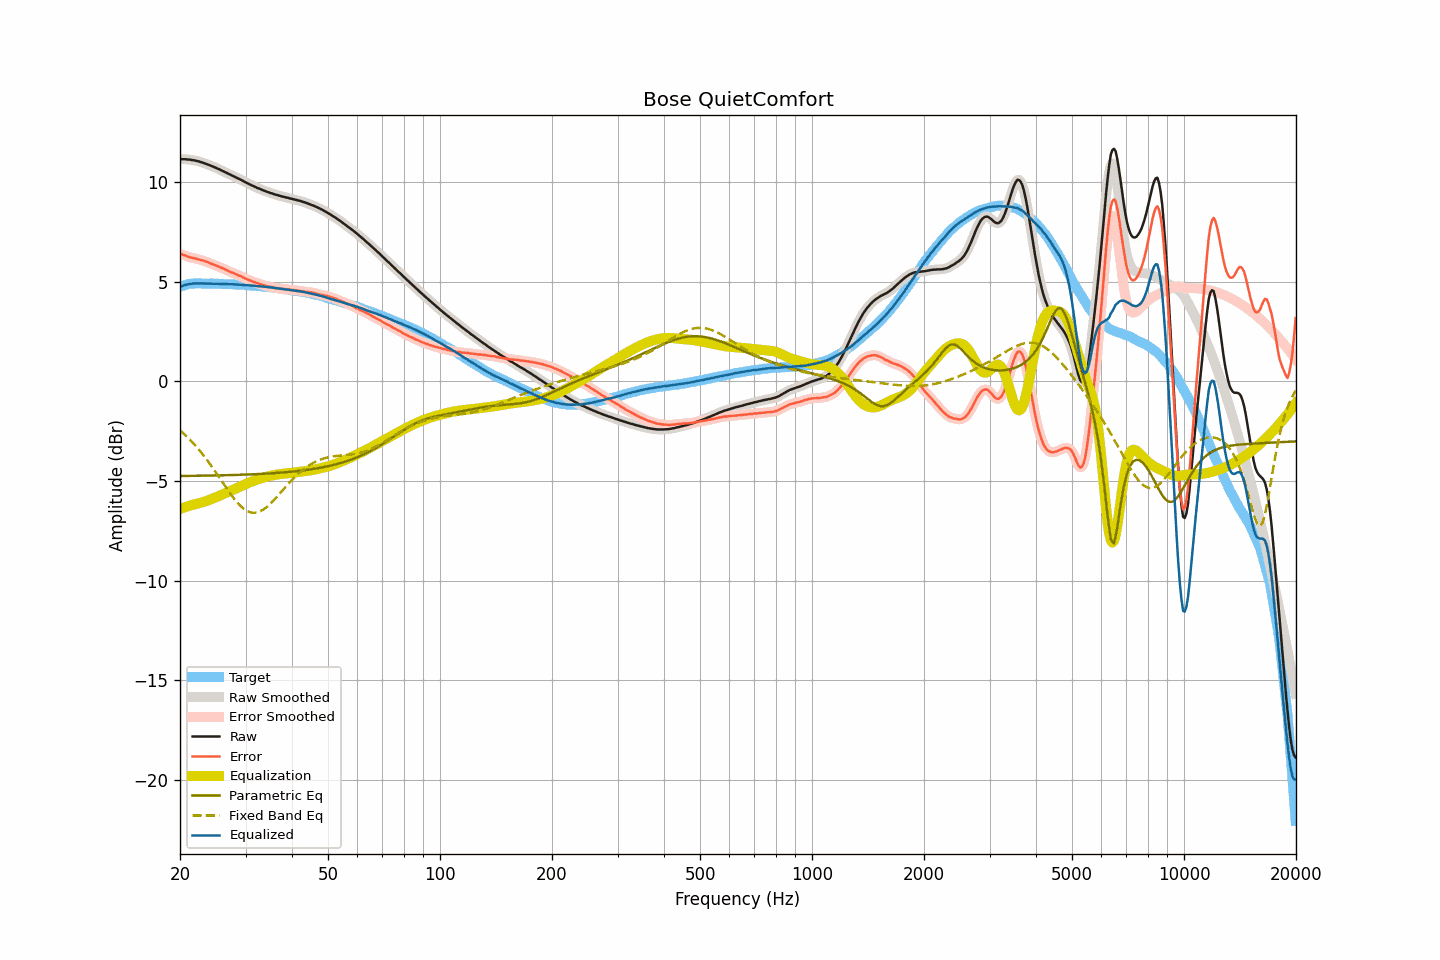

The data file committed next to this chart (first rows):
frequency, raw, smoothed, error, error_smoothed, equalization, parametric_eq, fixed_band_eq, equalized_raw, equalized_smoothed, target
20.00, 11.14, 11.14, 6.39, 6.40, -6.40, -4.75, -2.45, 4.74, 4.74, 4.74
20.20, 11.15, 11.14, 6.37, 6.37, -6.37, -4.75, -2.52, 4.78, 4.77, 4.77
20.40, 11.15, 11.15, 6.34, 6.34, -6.34, -4.75, -2.60, 4.81, 4.80, 4.80
20.61, 11.15, 11.14, 6.33, 6.32, -6.31, -4.75, -2.67, 4.83, 4.83, 4.82
20.81, 11.14, 11.14, 6.29, 6.29, -6.29, -4.74, -2.75, 4.85, 4.85, 4.85
21.02, 11.13, 11.13, 6.25, 6.26, -6.26, -4.74, -2.83, 4.87, 4.87, 4.88
21.23, 11.13, 11.12, 6.24, 6.23, -6.24, -4.74, -2.91, 4.89, 4.88, 4.89
21.44, 11.11, 11.11, 6.21, 6.21, -6.21, -4.74, -2.99, 4.89, 4.90, 4.90
21.66, 11.10, 11.10, 6.19, 6.19, -6.19, -4.74, -3.08, 4.91, 4.91, 4.91
21.87, 11.09, 11.08, 6.18, 6.17, -6.17, -4.74, -3.17, 4.92, 4.91, 4.91
22.09, 11.07, 11.07, 6.15, 6.15, -6.15, -4.74, -3.26, 4.92, 4.92, 4.92
22.31, 11.05, 11.05, 6.13, 6.13, -6.13, -4.74, -3.35, 4.92, 4.92, 4.92
22.54, 11.03, 11.02, 6.11, 6.11, -6.11, -4.74, -3.45, 4.92, 4.91, 4.92
22.76, 11.00, 11.00, 6.08, 6.09, -6.09, -4.73, -3.55, 4.91, 4.91, 4.92
22.99, 10.98, 10.97, 6.07, 6.07, -6.06, -4.73, -3.65, 4.91, 4.91, 4.91
23.22, 10.95, 10.95, 6.04, 6.04, -6.04, -4.73, -3.75, 4.91, 4.91, 4.90
23.45, 10.92, 10.92, 6.01, 6.02, -6.01, -4.73, -3.86, 4.91, 4.91, 4.90
23.69, 10.89, 10.89, 5.98, 5.98, -5.98, -4.73, -3.97, 4.90, 4.90, 4.90
23.92, 10.86, 10.86, 5.95, 5.95, -5.95, -4.73, -4.08, 4.90, 4.90, 4.90
24.16, 10.83, 10.83, 5.92, 5.92, -5.92, -4.73, -4.19, 4.90, 4.90, 4.91
24.40, 10.80, 10.79, 5.89, 5.89, -5.89, -4.72, -4.30, 4.91, 4.90, 4.91
24.65, 10.76, 10.76, 5.86, 5.86, -5.86, -4.72, -4.42, 4.90, 4.90, 4.90
24.89, 10.73, 10.72, 5.83, 5.83, -5.82, -4.72, -4.53, 4.90, 4.90, 4.90
25.14, 10.69, 10.69, 5.79, 5.79, -5.79, -4.72, -4.65, 4.89, 4.90, 4.90
25.39, 10.66, 10.65, 5.76, 5.76, -5.76, -4.72, -4.77, 4.90, 4.90, 4.90
25.65, 10.62, 10.62, 5.72, 5.72, -5.72, -4.71, -4.89, 4.89, 4.89, 4.90
25.91, 10.58, 10.58, 5.69, 5.69, -5.69, -4.71, -5.01, 4.89, 4.89, 4.88
26.16, 10.54, 10.54, 5.65, 5.65, -5.65, -4.71, -5.13, 4.89, 4.89, 4.88
26.43, 10.50, 10.50, 5.62, 5.62, -5.61, -4.71, -5.25, 4.88, 4.88, 4.88
26.69, 10.46, 10.46, 5.58, 5.58, -5.58, -4.71, -5.37, 4.88, 4.88, 4.88
26.96, 10.42, 10.42, 5.54, 5.54, -5.54, -4.70, -5.49, 4.88, 4.88, 4.88
27.23, 10.38, 10.38, 5.50, 5.50, -5.51, -4.70, -5.60, 4.87, 4.87, 4.88
27.50, 10.35, 10.34, 5.47, 5.47, -5.47, -4.70, -5.71, 4.88, 4.87, 4.88
27.77, 10.31, 10.31, 5.44, 5.44, -5.44, -4.70, -5.82, 4.87, 4.87, 4.87
28.05, 10.27, 10.27, 5.40, 5.41, -5.40, -4.70, -5.92, 4.86, 4.86, 4.86
28.33, 10.23, 10.23, 5.37, 5.37, -5.37, -4.69, -6.02, 4.86, 4.86, 4.85
28.62, 10.19, 10.19, 5.34, 5.34, -5.33, -4.69, -6.11, 4.85, 4.85, 4.85
28.90, 10.15, 10.15, 5.30, 5.30, -5.30, -4.69, -6.20, 4.85, 4.85, 4.85
29.19, 10.11, 10.11, 5.27, 5.26, -5.26, -4.68, -6.28, 4.85, 4.85, 4.84
29.48, 10.07, 10.06, 5.22, 5.22, -5.22, -4.68, -6.35, 4.84, 4.84, 4.85
29.78, 10.02, 10.02, 5.18, 5.18, -5.19, -4.68, -6.41, 4.83, 4.83, 4.83
30.08, 9.98, 9.98, 5.14, 5.15, -5.15, -4.68, -6.47, 4.83, 4.83, 4.83
30.38, 9.94, 9.94, 5.12, 5.11, -5.11, -4.67, -6.51, 4.82, 4.82, 4.82
30.68, 9.90, 9.90, 5.08, 5.08, -5.08, -4.67, -6.55, 4.82, 4.82, 4.82
30.99, 9.86, 9.86, 5.05, 5.05, -5.05, -4.67, -6.57, 4.81, 4.81, 4.81
31.30, 9.82, 9.82, 5.01, 5.02, -5.02, -4.66, -6.59, 4.80, 4.80, 4.80
31.61, 9.79, 9.78, 4.98, 4.99, -4.99, -4.66, -6.59, 4.80, 4.80, 4.80
31.93, 9.75, 9.75, 4.96, 4.96, -4.96, -4.66, -6.59, 4.79, 4.79, 4.79
32.24, 9.71, 9.71, 4.93, 4.93, -4.93, -4.65, -6.57, 4.78, 4.78, 4.78
32.57, 9.68, 9.68, 4.90, 4.90, -4.90, -4.65, -6.55, 4.78, 4.78, 4.77
32.89, 9.65, 9.64, 4.87, 4.87, -4.87, -4.64, -6.52, 4.77, 4.77, 4.77
33.22, 9.61, 9.61, 4.85, 4.85, -4.85, -4.64, -6.47, 4.76, 4.76, 4.76
33.55, 9.58, 9.58, 4.82, 4.82, -4.82, -4.64, -6.42, 4.75, 4.75, 4.76
33.89, 9.55, 9.55, 4.80, 4.80, -4.80, -4.63, -6.36, 4.75, 4.74, 4.74
34.23, 9.52, 9.52, 4.78, 4.78, -4.78, -4.63, -6.30, 4.74, 4.74, 4.74
34.57, 9.49, 9.49, 4.76, 4.76, -4.76, -4.62, -6.23, 4.73, 4.73, 4.73
34.92, 9.46, 9.46, 4.74, 4.74, -4.74, -4.62, -6.15, 4.72, 4.72, 4.71
35.27, 9.44, 9.43, 4.73, 4.73, -4.72, -4.61, -6.07, 4.71, 4.71, 4.71
35.62, 9.41, 9.41, 4.71, 4.71, -4.71, -4.61, -5.99, 4.70, 4.70, 4.70
35.97, 9.38, 9.38, 4.69, 4.69, -4.69, -4.60, -5.90, 4.68, 4.69, 4.68
... 635 more rows
